Run: headless pygame with SDL's dummy video driver; simulated clock (each Clock.tick advances the game by its frame time, no real sleeping); random seed 0; keys injected as events and as key.get_pressed() state; no mouse input.
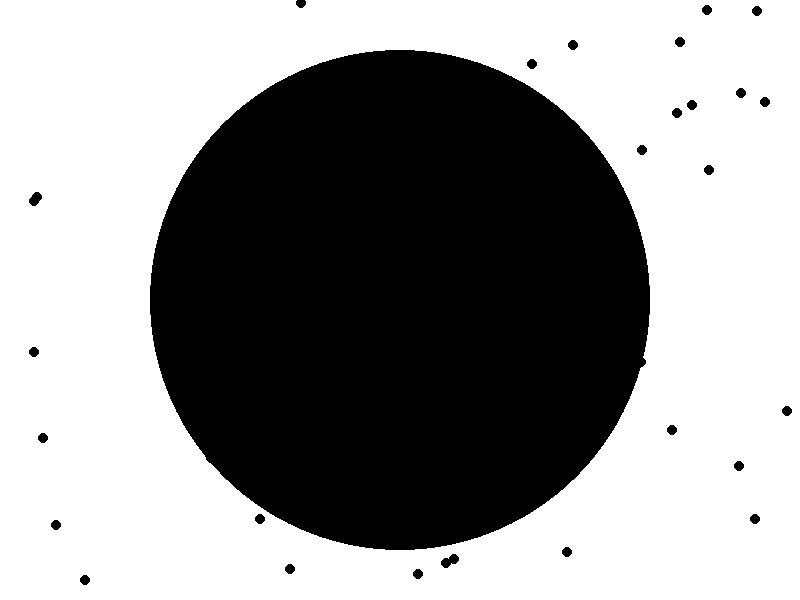
Frame 1 of 4 · flips 1–60 · no input
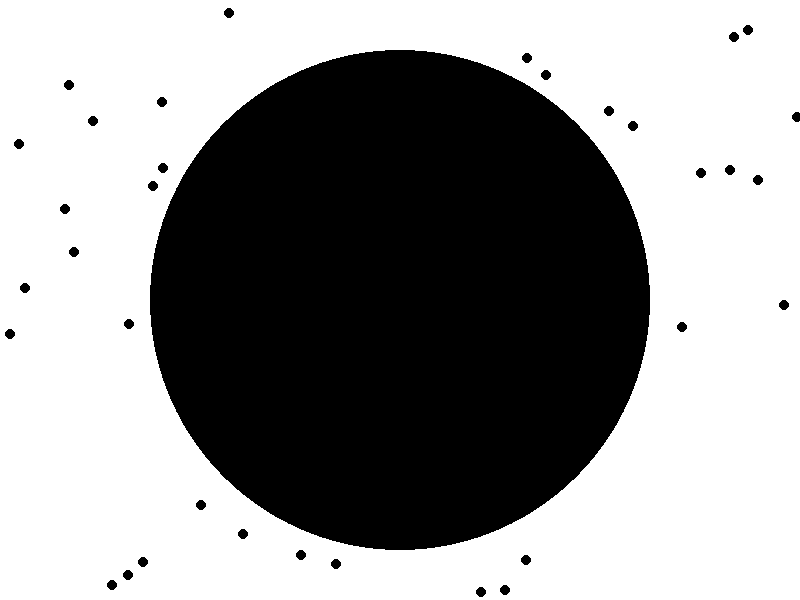
Frame 2 of 4 · flips 61–180 · tapped SPACE, RETURN · held RIGHT (→), D
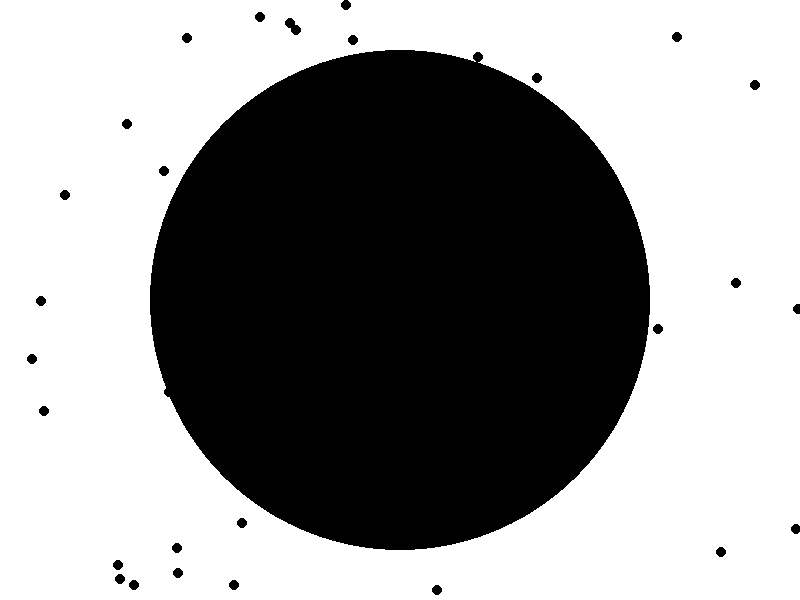
Frame 3 of 4 · flips 181–300 · held DOWN (↓), S
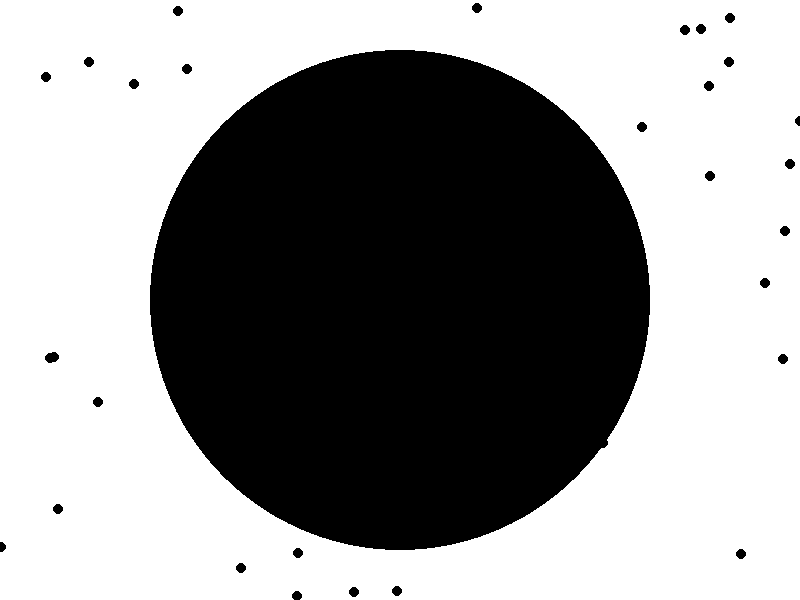
Frame 4 of 4 · flips 301–420 · held LEFT (←), A, UP (↑), W

The pygame program that drew these frames:

import pygame
import random

# Inicialize o Pygame
pygame.init()

# Defina as dimensões da janela
largura, altura = 800, 600

# Crie a janela
janela = pygame.display.set_mode((largura, altura))
pygame.display.set_caption("Visualização do Algoritmo Evolutivo")

# Defina a cor de fundo (branca)
cor_fundo = (255, 255, 255)

# Loop principal
rodando = True
while rodando:
    for evento in pygame.event.get():
        if evento.type == pygame.QUIT:
            rodando = False

    # Preencha o fundo com a cor branca
    janela.fill(cor_fundo)

    # Desenhe a coroa circular preta no centro
    centro_x, centro_y = largura // 2, altura // 2
    raio_coroa = 250
    pygame.draw.circle(janela, (0, 0, 0), (centro_x, centro_y), raio_coroa)

    # Desenhe os pontos pretos em movimento aleatório
    num_pontos = 50
    for _ in range(num_pontos):
        x = random.randint(0, largura)
        y = random.randint(0, altura)
        pygame.draw.circle(janela, (0, 0, 0), (x, y), 5)

    # Atualize a janela
    pygame.display.update()

# Encerre o Pygame
pygame.quit()
